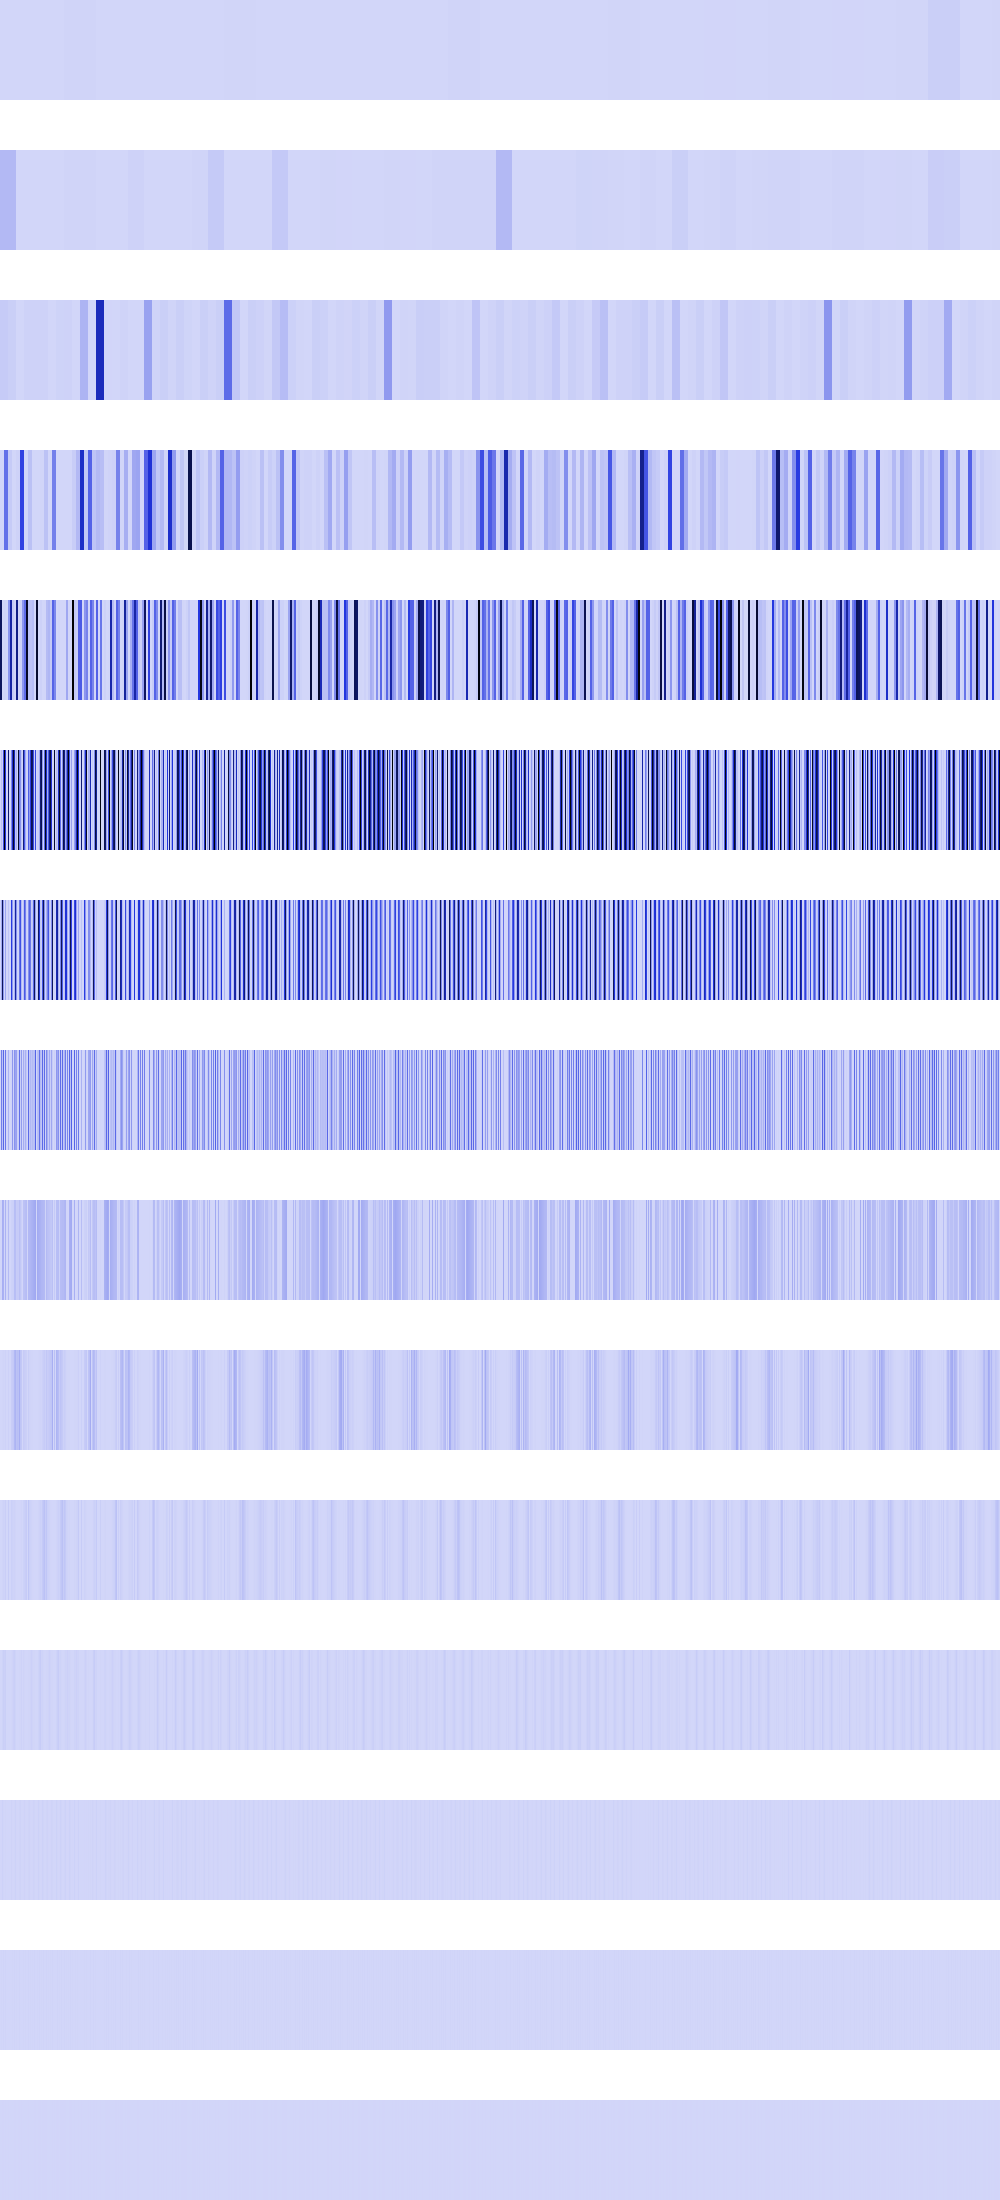

Data behind this chart, as committed beside it:
0, 0, 0, 0, 0, 0, 0, 0, 0, 0, 0, 0, 0, 0, 0, 0, 0, 0, 0, 0, 0, 0, 0, 0
84639760, 84639760, 84639760, 84639760, 84639760, 84639760, 84639760, 84639760, 84639760, 84639760, 84639760, 84639760, 84639760, 84639760, 84639760, 84639760, 0, 0, 0, 0, 0, 0, 0, 0
32901514, 32901514, 32901514, 32901514, 32901514, 32901514, 32901514, 32901514, 21159940, 21159940, 21159940, 21159940, 21159940, 21159940, 21159940, 21159940, 1166393, 1166393, 1166393, 1166393, 1166393, 1166393, 1166393, 1166393
0, 0, 0, 0, 298045728, 298045728, 298045728, 298045728, 32262178, 32262178, 32262178, 32262178, 0, 0, 0, 0, 12390400, 12390400, 12390400, 12390400, 431978464, 431978464, 431978464, 431978464
825753984, 825753984, 0, 0, 5161984, 5161984, 0, 0, 191987808, 191987808, 635837184, 635837184, 31002624, 31002624, 0, 0, 712245632, 712245632, 1048576, 1048576, 14017536, 14017536, 185828816, 185828816
0, 65028096, 12390400, 386040544, 1040449536, 470712928, 0, 0, 767951232, 0, 0, 228130816, 536748032, 975437824, 563775488, 58003456, 102252544, 4194304, 947650880, 279020512, 198246400, 43454464, 0, 743315264
0, 130056192, 838139904, 188391424, 524288, 138846208, 0, 0, 51126272, 0, 0, 456261632, 184320000, 4718592, 97689600, 648880128, 204505088, 8388608, 7872512, 274308928, 396492800, 86908928, 0, 60588032
0, 260112384, 57294848, 326451200, 1048576, 277692416, 0, 0, 102252544, 0, 0, 6553600, 184090624, 9437184, 195379200, 148520960, 157351936, 16777216, 15745024, 305348608, 21233664, 173817856, 0, 121176064
0, 131072, 114589696, 107642880, 2097152, 102400000, 0, 0, 78675968, 0, 0, 13107200, 15859712, 18874368, 71991296, 70549504, 29491200, 33554432, 31490048, 65437696, 42467328, 20480000, 0, 57802752
0, 262144, 2686976, 5570560, 4194304, 11862016, 0, 0, 14745600, 0, 0, 26214400, 31719424, 37748736, 85262336, 99155968, 58982400, 67108864, 62980096, 114098176, 51380224, 40960000, 0, 31719424
0, 524288, 5373952, 11141120, 8388608, 23724032, 0, 0, 29491200, 0, 0, 18874368, 13107200, 8388608, 11141120, 5373952, 524288, 0, 131072, 1703936, 2097152, 6422528, 0, 13107200
0, 1048576, 10747904, 22282240, 16777216, 22282240, 0, 0, 262144, 0, 0, 4194304, 9437184, 16777216, 22282240, 10747904, 1048576, 0, 262144, 3407872, 4194304, 12845056, 0, 9437184
0, 2097152, 13107200, 2621440, 0, 2621440, 0, 0, 524288, 0, 0, 8388608, 2097152, 0, 2621440, 13107200, 2097152, 0, 524288, 6815744, 8388608, 524288, 0, 2097152
0, 4194304, 1048576, 5242880, 0, 5242880, 0, 0, 1048576, 0, 0, 0, 4194304, 0, 5242880, 1048576, 4194304, 0, 1048576, 5242880, 0, 1048576, 0, 4194304
0, 0, 2097152, 2097152, 0, 2097152, 0, 0, 2097152, 0, 0, 0, 0, 0, 2097152, 2097152, 0, 0, 2097152, 2097152, 0, 2097152, 0, 0
